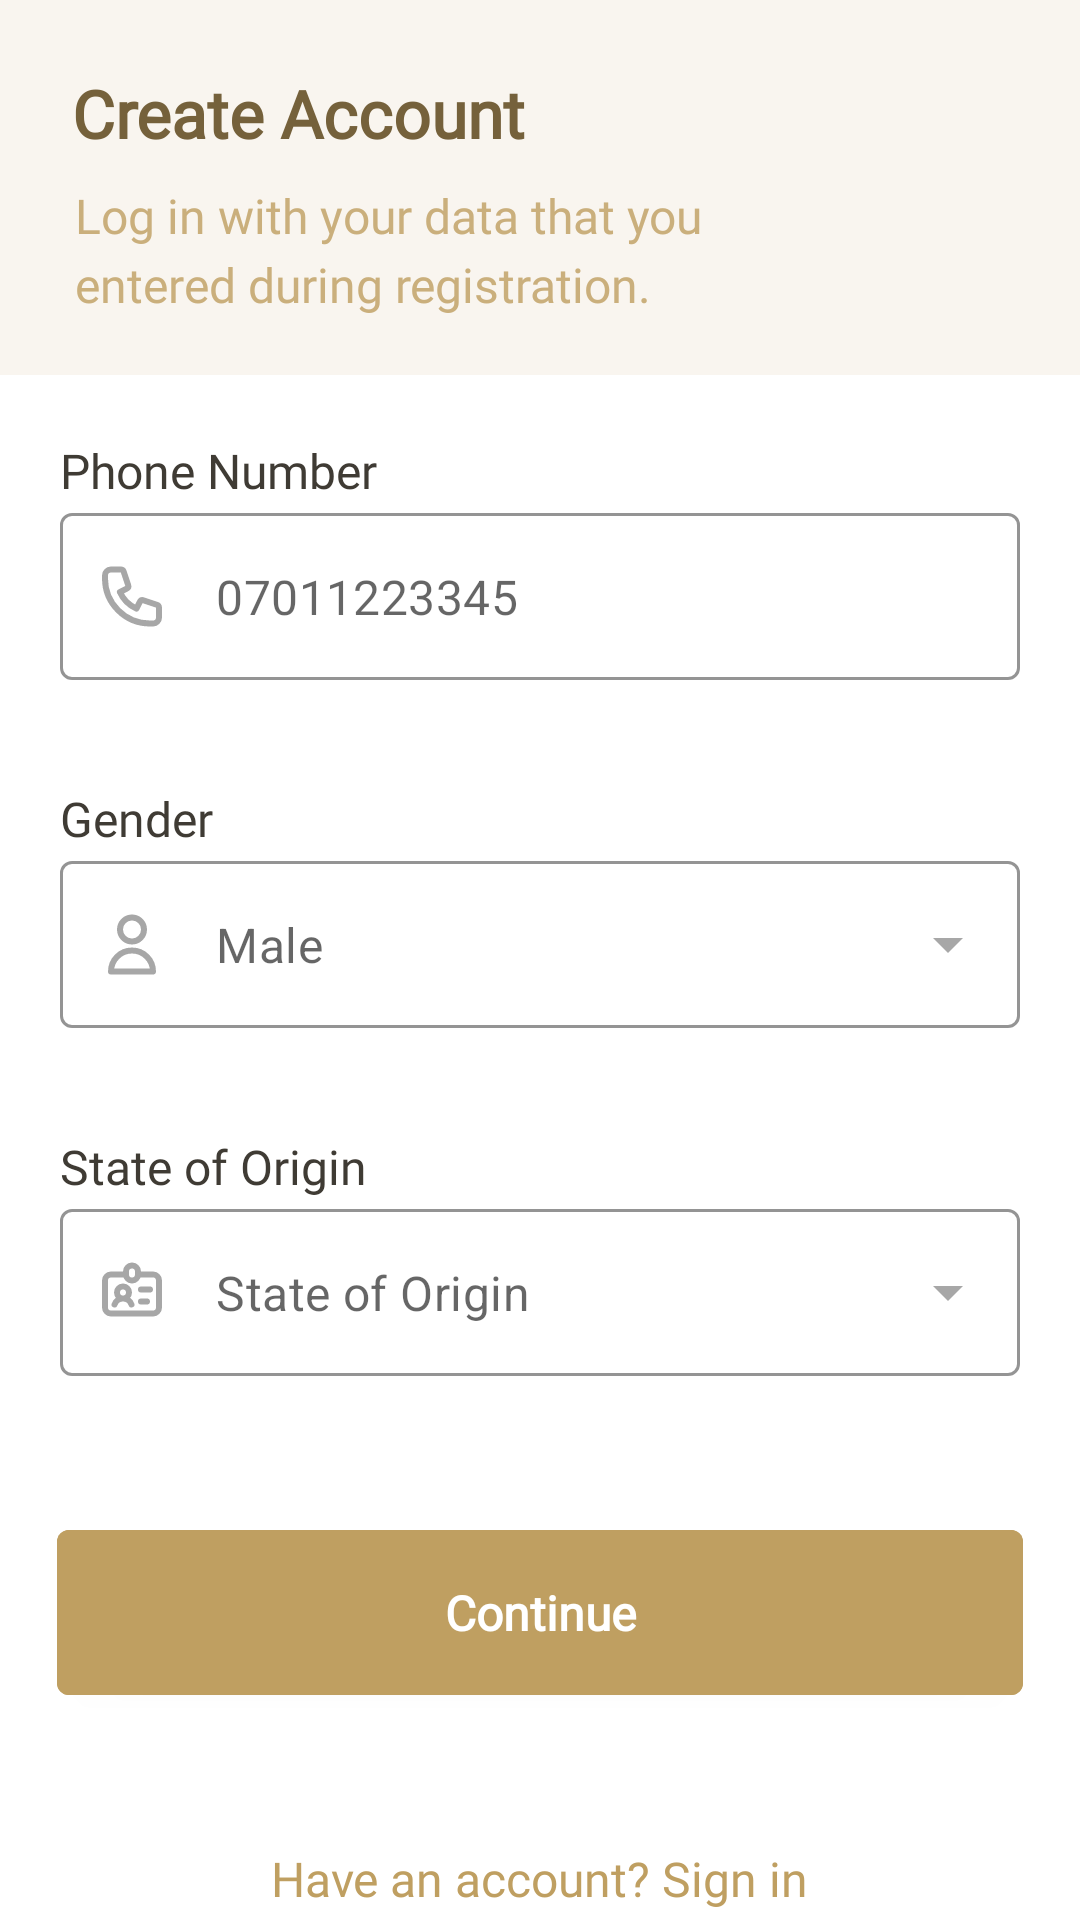

Write the Android layout XML for this screen, with the resource values it uses.
<!-- AndroidManifest.xml: application theme Theme.LautechMobileApp -->
<!-- res/layout/activity_registration_new_student2.xml -->
<?xml version="1.0" encoding="utf-8"?>
<RelativeLayout xmlns:android="http://schemas.android.com/apk/res/android"
    xmlns:app="http://schemas.android.com/apk/res-auto"
    xmlns:tools="http://schemas.android.com/tools"
    android:layout_width="match_parent"
    android:layout_height="match_parent"
    tools:context=".Users.Registration.RegistrationNewStudentActivity2">

    <RelativeLayout
        android:id="@+id/relativeLayout"
        android:layout_width="match_parent"
        android:layout_height="125dp"
        android:background="@color/loginTop">

        <TextView
            android:id="@+id/createAcctTitle"
            android:layout_width="wrap_content"
            android:layout_height="wrap_content"
            android:layout_marginStart="24dp"
            android:layout_marginTop="23dp"
            android:lineSpacingExtra="-1sp"
            android:text="@string/createAccount"
            android:textAppearance="@style/loginTitle" />

        <TextView
            android:id="@+id/createAcctDesc"
            android:layout_width="243dp"
            android:layout_height="wrap_content"
            android:layout_marginStart="25dp"
            android:layout_marginTop="63dp"
            android:gravity="top"
            android:lineSpacingExtra="4sp"
            android:text="@string/loginWithDataRegistration"
            android:textAppearance="@style/loginDesc"
            android:textColor="@color/loginDesc"
            android:translationY="-1.96sp" />

    </RelativeLayout>


    <RelativeLayout
        android:id="@+id/relativeLayout2"
        android:layout_width="match_parent"
        android:layout_height="wrap_content"
        android:layout_marginTop="149dp">

        <TextView
            android:id="@+id/phoneTextView"
            android:layout_width="wrap_content"
            android:layout_height="wrap_content"
            android:layout_alignParentStart="true"
            android:layout_marginStart="20dp"
            android:lineSpacingExtra="6sp"
            android:text="@string/phoneNumText"
            android:textAppearance="@style/loginDesc"
            android:textColor="@color/loginTextView"
            android:translationY="-2.92sp"

            />


        <com.google.android.material.textfield.TextInputLayout
            android:id="@+id/phoneOutlinedTextField"
            style="@style/TextInputLayoutStyle"
            android:layout_width="match_parent"
            android:layout_height="wrap_content"
            android:layout_alignParentStart="true"
            android:layout_alignParentEnd="true"
            android:layout_marginStart="20dp"
            android:layout_marginTop="22dp"
            android:layout_marginEnd="20dp"
            app:startIconContentDescription="PhoneIcon"
            app:startIconDrawable="@drawable/ic_phone_icon">

            <com.google.android.material.textfield.TextInputEditText
                android:id="@+id/phoneTextInputEditText"
                android:layout_width="match_parent"
                android:layout_height="wrap_content"
                android:hint="@string/phoneNumTextHelper"
                android:inputType="phone"
                android:maxLength="11"
                />

        </com.google.android.material.textfield.TextInputLayout>



    </RelativeLayout>

    <RelativeLayout
        android:id="@+id/relativeLayout3"
        android:layout_width="match_parent"
        android:layout_height="wrap_content"
        android:layout_marginTop="265dp">

        <TextView
            android:id="@+id/genderTextView"
            android:layout_width="wrap_content"
            android:layout_height="wrap_content"
            android:layout_alignParentStart="true"
            android:layout_marginStart="20dp"
            android:lineSpacingExtra="6sp"
            android:text="@string/genderTextview"
            android:textAppearance="@style/loginDesc"
            android:textColor="@color/loginTextView"
            android:translationY="-2.92sp"

            />


        <com.google.android.material.textfield.TextInputLayout
            android:id="@+id/genderOutlinedTextField"
            style="@style/TextInputDropDown"
            android:layout_width="match_parent"
            android:layout_height="wrap_content"
            android:layout_alignParentStart="true"
            android:layout_alignParentEnd="true"
            android:layout_marginStart="20dp"
            android:layout_marginTop="22dp"
            android:layout_marginEnd="20dp"
            app:startIconContentDescription="PersonIcon"
            app:startIconDrawable="@drawable/ic_person_icon">

            <AutoCompleteTextView
                android:id="@+id/genderDropDown"
                android:layout_width="match_parent"
                android:layout_height="wrap_content"
                android:hint="@string/genderHelper"
                android:inputType="none" />

        </com.google.android.material.textfield.TextInputLayout>


    </RelativeLayout>

    <RelativeLayout
        android:id="@+id/relativeLayout4"
        android:layout_width="match_parent"
        android:layout_height="wrap_content"
        android:layout_marginTop="381dp">

        <TextView
            android:id="@+id/stateOfOriginTextView"
            android:layout_width="wrap_content"
            android:layout_height="wrap_content"
            android:layout_alignParentStart="true"
            android:layout_marginStart="20dp"
            android:lineSpacingExtra="6sp"
            android:text="@string/stateOfOr"
            android:textAppearance="@style/loginDesc"
            android:textColor="@color/loginTextView"
            android:translationY="-2.92sp"

            />


        <com.google.android.material.textfield.TextInputLayout
            android:id="@+id/stateOfOriginOutlinedTextField"
            style="@style/TextInputDropDown"
            android:layout_width="match_parent"
            android:layout_height="wrap_content"
            android:layout_alignParentStart="true"
            android:layout_alignParentEnd="true"
            android:layout_marginStart="20dp"
            android:layout_marginTop="22dp"
            android:layout_marginEnd="20dp"
            app:startIconContentDescription="StateIcon"
            app:startIconDrawable="@drawable/ic_state_of_origin_icon">

            <AutoCompleteTextView
                android:id="@+id/stateOfOriginDropDown"
                android:layout_width="match_parent"
                android:layout_height="wrap_content"
                android:hint="@string/stateOfOr"
                android:inputType="none"
                />

        </com.google.android.material.textfield.TextInputLayout>



    </RelativeLayout>

    <com.google.android.material.button.MaterialButton
        android:id="@+id/continueBtn"
        style="@style/onbBtn"
        android:layout_width="335dp"
        android:layout_height="67dp"
        android:text="@string/continueBtn"
        android:layout_alignParentStart="true"
        android:layout_alignParentEnd="true"
        android:layout_marginStart="19dp"
        android:layout_marginEnd="19dp"
        android:layout_marginTop="504dp"/>


    <TextView
        android:id="@+id/haveAcctSignin"
        android:layout_width="wrap_content"
        android:layout_height="wrap_content"
        android:layout_alignParentBottom="true"
        android:layout_centerHorizontal="true"
        android:lineSpacingExtra="6sp"
        android:text="@string/haveAcct"
        android:textAppearance="@style/loginDesc"
        android:textColor="@color/frame_view"
        android:translationY="-2.92sp"
        />


</RelativeLayout>
<!-- resources referenced by this layout -->
<resources>
  <color name="loginDesc">#CAAF7C</color>
  <color name="loginTextView">#3F3B34</color>
  <color name="loginTop">#F9F5EF</color>
  <string name="continueBtn">Continue</string>
  <string name="createAccount">Create Account</string>
  <string name="genderHelper">Male</string>
  <string name="genderTextview">Gender</string>
  <string name="haveAcct">Have an account? Sign in</string>
  <string name="loginWithDataRegistration">Log in with your data that you entered during registration.</string>
  <string name="phoneNumText">Phone Number</string>
  <string name="phoneNumTextHelper">07011223345</string>
  <string name="stateOfOr">State of Origin</string>
  <style name="TextInputLayoutStyle" parent="Widget.MaterialComponents.TextInputLayout.OutlinedBox">
          <item name="boxStrokeColor">@color/loginTextHelperColor</item>
          <item name="android:textColorHint">@color/loginTextHelperColor</item>
          <item name="startIconTint">@color/loginTextHelperColor</item>
          <item name="endIconTint">@color/loginTextHelperColor</item>
          <item name="hintEnabled">false</item>
          <item name="errorTextColor">@color/loginDesc</item>
          <item name="errorIconTint">@color/loginDesc</item>
          <item name="boxStrokeErrorColor">@color/loginDesc</item>
          <item name="android:textColor">@color/loginDesc</item>
      </style>
  <style name="loginDesc">
          <item name="android:textSize">16sp</item>
          <item name="android:fontFamily">@font/mulish_light</item>
      </style>
  <style name="loginTitle" parent="TextAppearance.AppCompat.Large">
          <item name="android:textSize">22sp</item>
          <item name="android:fontFamily">@font/mulish_bold</item>
          <item name="android:textColor">@color/loginTitle</item>
          <item name="android:textStyle">bold</item>
      </style>
  <style name="onbBtn" parent="Widget.MaterialComponents.Button">
          <item name="android:textAppearance">@style/onbLoginBtnText</item>
          <item name="android:backgroundTint">@color/onbBtn</item>
          <item name="shapeAppearance">@style/ShapeAppearance.Lautech.SmallComponent</item>
      </style>
  <style name="Theme.LautechMobileApp" parent="Theme.MaterialComponents.Light.NoActionBar">
          
          <item name="colorPrimary">@color/loginDesc</item>
          <item name="colorPrimaryVariant">@color/white</item>
          <item name="colorOnPrimary">@color/white</item>
          
          <item name="colorSecondary">@color/OTPTitle</item>
          <item name="colorSecondaryVariant">@color/teal_700</item>
          <item name="colorOnSecondary">@color/black</item>
          
          <item name="android:statusBarColor" tools:targetApi="l">?attr/colorPrimaryVariant</item>
          
  
  
      </style>
  <color name="loginTextHelperColor">#A7A7A7</color>
  <color name="loginTitle">#75613B</color>
  <style name="onbLoginBtnText" parent="TextAppearance.AppCompat.Button">
          <item name="android:fontFamily">@font/mulish_bold</item>
          <item name="android:textSize">16sp</item>
          <item name="android:color">@color/white</item>
          <item name="android:textStyle">bold</item>
          <item name="android:textAllCaps">false</item>
          <item name="android:lineSpacingExtra">-1sp</item>
      </style>
  <color name="onbBtn">#BF9F61</color>
  <style name="ShapeAppearance.Lautech.SmallComponent" parent="ShapeAppearance.MaterialComponents.SmallComponent">
          <item name="cornerFamily">rounded</item>
          <item name="cornerSize">4dp</item>
      </style>
  <color name="white">#FFFFFFFF</color>
  <color name="OTPTitle">#515151</color>
  <color name="teal_700">#FF018786</color>
  <color name="black">#FF000000</color>
</resources>
